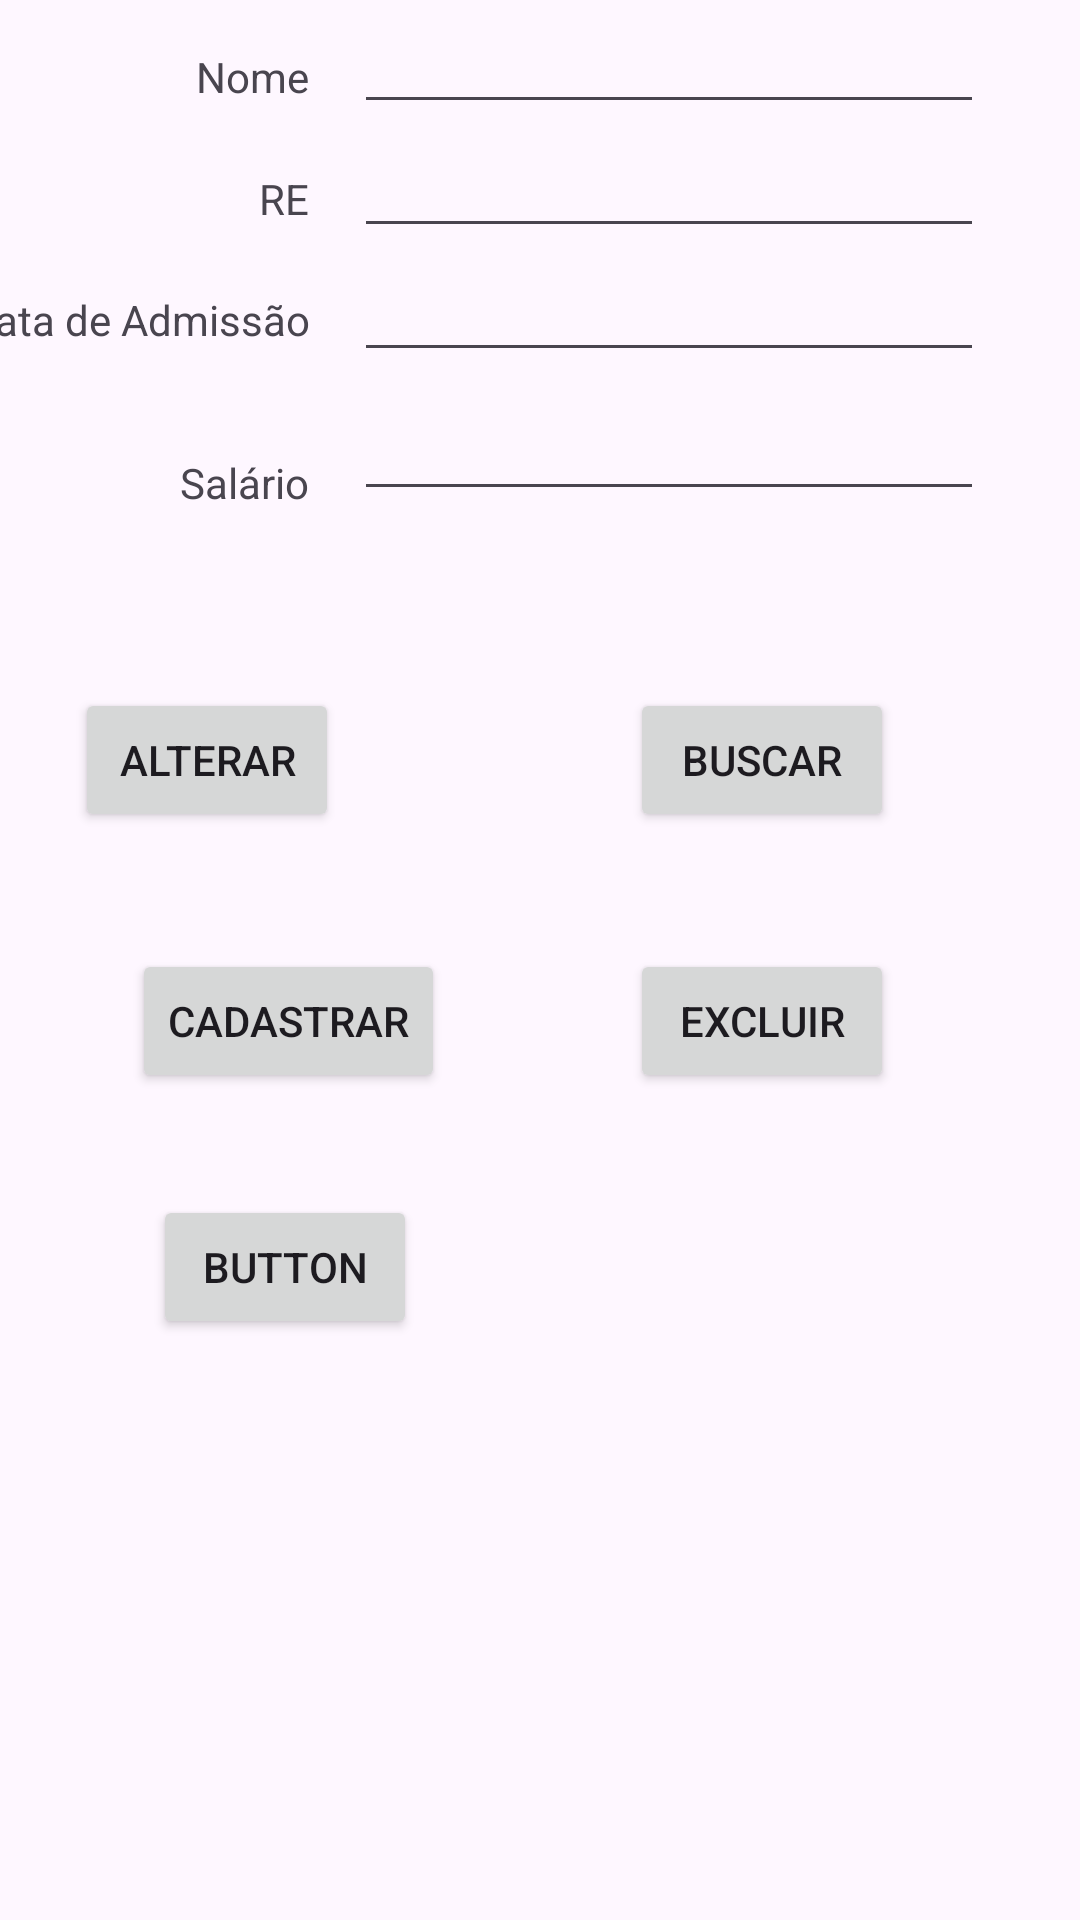

Layout XML and referenced resources for this Android screen:
<!-- AndroidManifest.xml: application theme Theme.Aula2aN -->
<!-- res/layout/activity_database.xml -->
<?xml version="1.0" encoding="utf-8"?>
<androidx.constraintlayout.widget.ConstraintLayout xmlns:android="http://schemas.android.com/apk/res/android"
    xmlns:app="http://schemas.android.com/apk/res-auto"
    xmlns:tools="http://schemas.android.com/tools"
    android:layout_width="match_parent"
    android:layout_height="match_parent"
    tools:context=".DatabaseActivity">

    <EditText
        android:id="@+id/editTextRe"
        android:layout_width="wrap_content"
        android:layout_height="wrap_content"
        android:layout_marginEnd="32dp"
        android:ems="10"
        android:inputType="number"
        app:layout_constraintEnd_toEndOf="parent"
        app:layout_constraintTop_toTopOf="parent" />

    <EditText
        android:id="@+id/editTextNome"
        android:layout_width="wrap_content"
        android:layout_height="wrap_content"
        android:ems="10"
        android:inputType="text"
        app:layout_constraintStart_toStartOf="@+id/editTextRe"
        app:layout_constraintTop_toBottomOf="@+id/editTextRe" />

    <EditText
        android:id="@+id/editTextDataAdmissao"
        android:layout_width="wrap_content"
        android:layout_height="wrap_content"
        android:ems="10"
        android:inputType="date"
        app:layout_constraintStart_toStartOf="@+id/editTextNome"
        app:layout_constraintTop_toBottomOf="@+id/editTextNome" />

    <EditText
        android:id="@+id/editTextSalario"
        android:layout_width="wrap_content"
        android:layout_height="wrap_content"
        android:layout_marginTop="5dp"
        android:ems="10"
        android:inputType="numberDecimal"
        app:layout_constraintStart_toStartOf="@+id/editTextDataAdmissao"
        app:layout_constraintTop_toBottomOf="@+id/editTextDataAdmissao" />

    <Button
        android:id="@+id/button3"
        android:layout_width="wrap_content"
        android:layout_height="wrap_content"
        android:layout_marginStart="44dp"
        android:onClick="cadastrar"
        android:text="@string/txt_cadastrar"
        app:layout_constraintBottom_toBottomOf="@+id/button6"
        app:layout_constraintStart_toStartOf="parent"
        app:layout_constraintTop_toTopOf="@+id/button6" />

    <TextView
        android:id="@+id/textView2"
        android:layout_width="wrap_content"
        android:layout_height="wrap_content"
        android:layout_marginEnd="15dp"
        android:layout_marginBottom="7dp"
        android:text="@string/txt_re"
        app:layout_constraintBottom_toBottomOf="@+id/editTextNome"
        app:layout_constraintEnd_toStartOf="@+id/editTextNome" />

    <TextView
        android:id="@+id/textView3"
        android:layout_width="wrap_content"
        android:layout_height="wrap_content"
        android:layout_marginTop="16dp"
        android:layout_marginEnd="15dp"
        android:text="@string/txt_nome"
        app:layout_constraintEnd_toStartOf="@+id/editTextRe"
        app:layout_constraintTop_toTopOf="parent" />

    <TextView
        android:id="@+id/textView5"
        android:layout_width="wrap_content"
        android:layout_height="wrap_content"
        android:layout_marginEnd="15dp"
        android:layout_marginBottom="8dp"
        android:text="@string/txt_dataadmissao"
        app:layout_constraintBottom_toBottomOf="@+id/editTextDataAdmissao"
        app:layout_constraintEnd_toStartOf="@+id/editTextDataAdmissao" />

    <TextView
        android:id="@+id/textView7"
        android:layout_width="wrap_content"
        android:layout_height="wrap_content"
        android:layout_marginEnd="15dp"
        android:text="@string/txt_salario"
        app:layout_constraintBottom_toBottomOf="@+id/editTextSalario"
        app:layout_constraintEnd_toStartOf="@+id/editTextSalario" />

    <Button
        android:id="@+id/button4"
        android:layout_width="wrap_content"
        android:layout_height="wrap_content"
        android:layout_marginTop="59dp"
        android:layout_marginEnd="62dp"
        android:onClick="buscar"
        android:text="@string/txt_buscar"
        app:layout_constraintEnd_toEndOf="parent"
        app:layout_constraintTop_toBottomOf="@+id/editTextSalario" />

    <Button
        android:id="@+id/button5"
        android:layout_width="wrap_content"
        android:layout_height="wrap_content"
        android:layout_marginStart="12dp"
        android:layout_marginEnd="11dp"
        android:layout_marginBottom="39dp"
        android:onClick="cadastrar"
        android:text="@string/txt_alterar"
        app:layout_constraintBottom_toTopOf="@+id/button3"
        app:layout_constraintEnd_toEndOf="@+id/button3"
        app:layout_constraintStart_toStartOf="@+id/textView5" />

    <Button
        android:id="@+id/button6"
        android:layout_width="wrap_content"
        android:layout_height="wrap_content"
        android:layout_marginTop="39dp"
        android:onClick="cadastrar"
        android:text="@string/txt_excluir"
        app:layout_constraintStart_toStartOf="@+id/button4"
        app:layout_constraintTop_toBottomOf="@+id/button4" />

    <Button
        android:id="@+id/button7"
        android:layout_width="wrap_content"
        android:layout_height="wrap_content"
        android:layout_marginStart="7dp"
        android:layout_marginTop="34dp"
        android:onClick="lista"
        android:text="Button"
        app:layout_constraintStart_toStartOf="@+id/button3"
        app:layout_constraintTop_toBottomOf="@+id/button3" />
</androidx.constraintlayout.widget.ConstraintLayout>
<!-- resources referenced by this layout -->
<resources>
  <string name="txt_alterar">Alterar</string>
  <string name="txt_buscar">Buscar</string>
  <string name="txt_cadastrar">Cadastrar</string>
  <string name="txt_dataadmissao">Data de Admissão</string>
  <string name="txt_excluir">Excluir</string>
  <string name="txt_nome">Nome</string>
  <string name="txt_re">RE</string>
  <string name="txt_salario">Salário</string>
  <style name="Theme.Aula2aN" parent="Base.Theme.Aula2aN" />
  <style name="Base.Theme.Aula2aN" parent="Theme.Material3.DayNight.NoActionBar">
          
          
      </style>
</resources>
